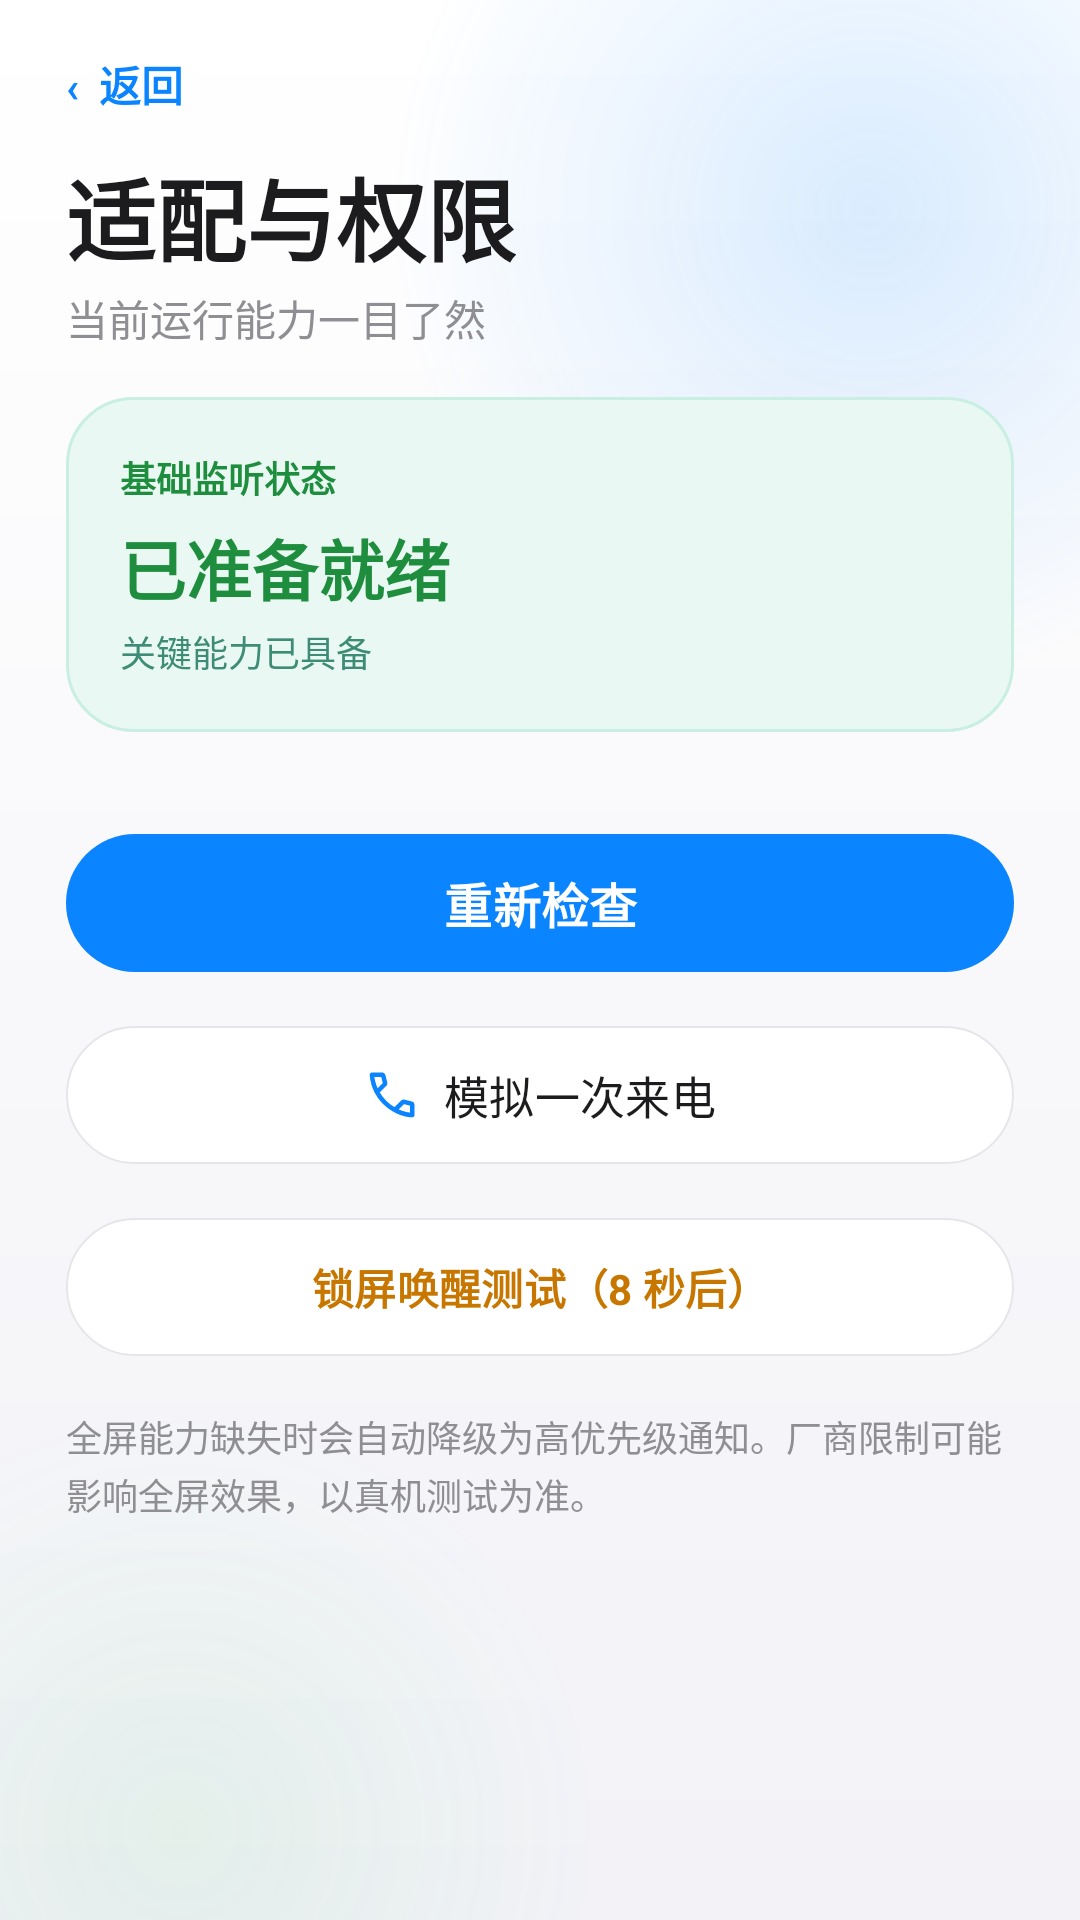

Here is an Android app screen rendered from its layout file. Give the layout XML and the strings, colors and styles it references.
<!-- AndroidManifest.xml: activity theme Theme.Sentinel -->
<!-- res/layout/activity_permission.xml -->
<?xml version="1.0" encoding="utf-8"?>
<ScrollView xmlns:android="http://schemas.android.com/apk/res/android"
    xmlns:app="http://schemas.android.com/apk/res-auto"
    android:layout_width="match_parent"
    android:layout_height="match_parent"
    android:background="@drawable/bg_ios_gradient"
    android:fillViewport="true">

    <LinearLayout
        android:layout_width="match_parent"
        android:layout_height="wrap_content"
        android:orientation="vertical"
        android:paddingStart="22dp"
        android:paddingTop="8dp"
        android:paddingEnd="22dp"
        android:paddingBottom="40dp">

        <TextView
            android:id="@+id/btnBack"
            android:layout_width="wrap_content"
            android:layout_height="40dp"
            android:gravity="center_vertical"
            android:text="‹  返回"
            android:textColor="@color/blue"
            android:textSize="14sp"
            android:textStyle="bold" />

        <TextView
            android:layout_width="wrap_content"
            android:layout_height="wrap_content"
            android:layout_marginTop="2dp"
            android:text="@string/permission_title"
            android:textColor="@color/ink"
            android:textSize="30sp"
            android:textStyle="bold" />

        <TextView
            android:layout_width="wrap_content"
            android:layout_height="wrap_content"
            android:layout_marginTop="2dp"
            android:text="@string/permission_sub"
            android:textColor="@color/muted"
            android:textSize="14sp" />

        <LinearLayout
            android:id="@+id/readyCard"
            android:layout_width="match_parent"
            android:layout_height="wrap_content"
            android:layout_marginTop="16dp"
            android:background="@drawable/bg_ready_card"
            android:orientation="vertical"
            android:padding="18dp">

            <TextView
                android:layout_width="wrap_content"
                android:layout_height="wrap_content"
                android:text="@string/permission_ready"
                android:textColor="@color/green_deep"
                android:textSize="12sp"
                android:textStyle="bold" />

            <TextView
                android:id="@+id/tvReady"
                android:layout_width="wrap_content"
                android:layout_height="wrap_content"
                android:layout_marginTop="5dp"
                android:text="已准备就绪"
                android:textColor="#1E8E3E"
                android:textSize="22sp"
                android:textStyle="bold" />

            <TextView
                android:id="@+id/tvReadyHint"
                android:layout_width="match_parent"
                android:layout_height="wrap_content"
                android:layout_marginTop="3dp"
                android:text="关键能力已具备"
                android:textColor="#3E8C76"
                android:textSize="12sp" />
        </LinearLayout>

        <LinearLayout
            android:id="@+id/permissionList"
            android:layout_width="match_parent"
            android:layout_height="wrap_content"
            android:layout_marginTop="14dp"
            android:background="@drawable/bg_card_white"
            android:orientation="vertical" />

        <com.google.android.material.button.MaterialButton
            android:id="@+id/btnRecheck"
            android:layout_width="match_parent"
            android:layout_height="54dp"
            android:layout_marginTop="16dp"
            android:text="重新检查"
            android:textColor="@color/white"
            android:textSize="16sp"
            android:textStyle="bold"
            app:backgroundTint="@color/blue"
            app:cornerRadius="27dp" />

        <com.google.android.material.button.MaterialButton
            android:id="@+id/btnSimulate"
            android:layout_width="match_parent"
            android:layout_height="54dp"
            android:layout_marginTop="10dp"
            android:text="@string/simulate_call"
            android:textColor="@color/ink"
            android:textSize="15sp"
            app:backgroundTint="@color/white"
            app:cornerRadius="27dp"
            app:icon="@drawable/ic_call_answer"
            app:iconGravity="textStart"
            app:iconPadding="8dp"
            app:iconTint="@color/blue"
            app:iconSize="18dp"
            app:strokeColor="@color/line"
            app:strokeWidth="0.5dp" />

        <com.google.android.material.button.MaterialButton
            android:id="@+id/btnWakeTest"
            android:layout_width="match_parent"
            android:layout_height="54dp"
            android:layout_marginTop="10dp"
            android:text="锁屏唤醒测试（8 秒后）"
            android:textColor="@color/amber"
            android:textSize="14sp"
            android:textStyle="bold"
            app:backgroundTint="@color/white"
            app:cornerRadius="27dp"
            app:strokeColor="@color/line"
            app:strokeWidth="0.5dp" />

        <TextView
            android:layout_width="match_parent"
            android:layout_height="wrap_content"
            android:layout_marginTop="14dp"
            android:lineSpacingExtra="2dp"
            android:text="全屏能力缺失时会自动降级为高优先级通知。厂商限制可能影响全屏效果，以真机测试为准。"
            android:textColor="@color/muted"
            android:textSize="12sp" />

    </LinearLayout>
</ScrollView>
<!-- resources referenced by this layout -->
<resources>
  <color name="amber">#C77700</color>
  <color name="blue">#0A84FF</color>
  <color name="green_deep">#1E8E3E</color>
  <color name="ink">#1C1C1E</color>
  <color name="line">#E5E5EA</color>
  <color name="muted">#8E8E93</color>
  <color name="white">#FFFFFF</color>
  <!-- drawable bg_card_white (drawable) -->
  <?xml version="1.0" encoding="utf-8"?>
  <shape xmlns:android="http://schemas.android.com/apk/res/android" android:shape="rectangle">
      <solid android:color="@color/white" />
      <stroke android:width="0.5dp" android:color="@color/line" />
      <corners android:radius="22dp" />
  </shape>
  <!-- drawable bg_ios_gradient (drawable) -->
  <?xml version="1.0" encoding="utf-8"?>
  <layer-list xmlns:android="http://schemas.android.com/apk/res/android">
      <item>
          <shape android:shape="rectangle">
              <gradient
                  android:angle="270"
                  android:startColor="#FFFFFF"
                  android:endColor="#F2F2F7" />
          </shape>
      </item>
      <item
          android:width="320dp"
          android:height="320dp"
          android:gravity="top|end"
          android:top="-90dp"
          android:right="-90dp">
          <shape android:shape="oval">
              <gradient
                  android:type="radial"
                  android:gradientRadius="160dp"
                  android:startColor="#260A84FF"
                  android:endColor="#000A84FF" />
          </shape>
      </item>
      <item
          android:width="280dp"
          android:height="280dp"
          android:gravity="bottom|start"
          android:bottom="-110dp"
          android:left="-80dp">
          <shape android:shape="oval">
              <gradient
                  android:type="radial"
                  android:gradientRadius="140dp"
                  android:startColor="#1434C759"
                  android:endColor="#0034C759" />
          </shape>
      </item>
  </layer-list>
  <!-- drawable bg_ready_card (drawable) -->
  <?xml version="1.0" encoding="utf-8"?>
  <shape xmlns:android="http://schemas.android.com/apk/res/android" android:shape="rectangle">
      <solid android:color="#E9F8F2" />
      <stroke android:width="1dp" android:color="#C9EFE2" />
      <corners android:radius="22dp" />
  </shape>
  <!-- drawable ic_call_answer (drawable) -->
  <vector xmlns:android="http://schemas.android.com/apk/res/android"
      android:width="24dp" android:height="24dp"
      android:viewportWidth="24" android:viewportHeight="24">
      <path
          android:fillColor="#FF000000"
          android:pathData="M6.62,10.79c1.44,2.83 3.76,5.14 6.59,6.59l2.2,-2.2c0.27,-0.27 0.67,-0.36 1.02,-0.24 1.12,0.37 2.33,0.57 3.57,0.57 0.55,0 1,0.45 1,1V20c0,0.55 -0.45,1 -1,1 -9.39,0 -17,-7.61 -17,-17 0,-0.55 0.45,-1 1,-1h3.5c0.55,0 1,0.45 1,1 0,1.25 0.2,2.45 0.57,3.57 0.11,0.35 0.03,0.74 -0.25,1.02z" />
  </vector>
  <string name="permission_ready">基础监听状态</string>
  <string name="permission_sub">当前运行能力一目了然</string>
  <string name="permission_title">适配与权限</string>
  <string name="simulate_call">模拟一次来电</string>
  <color name="mist">#F2F2F7</color>
</resources>
